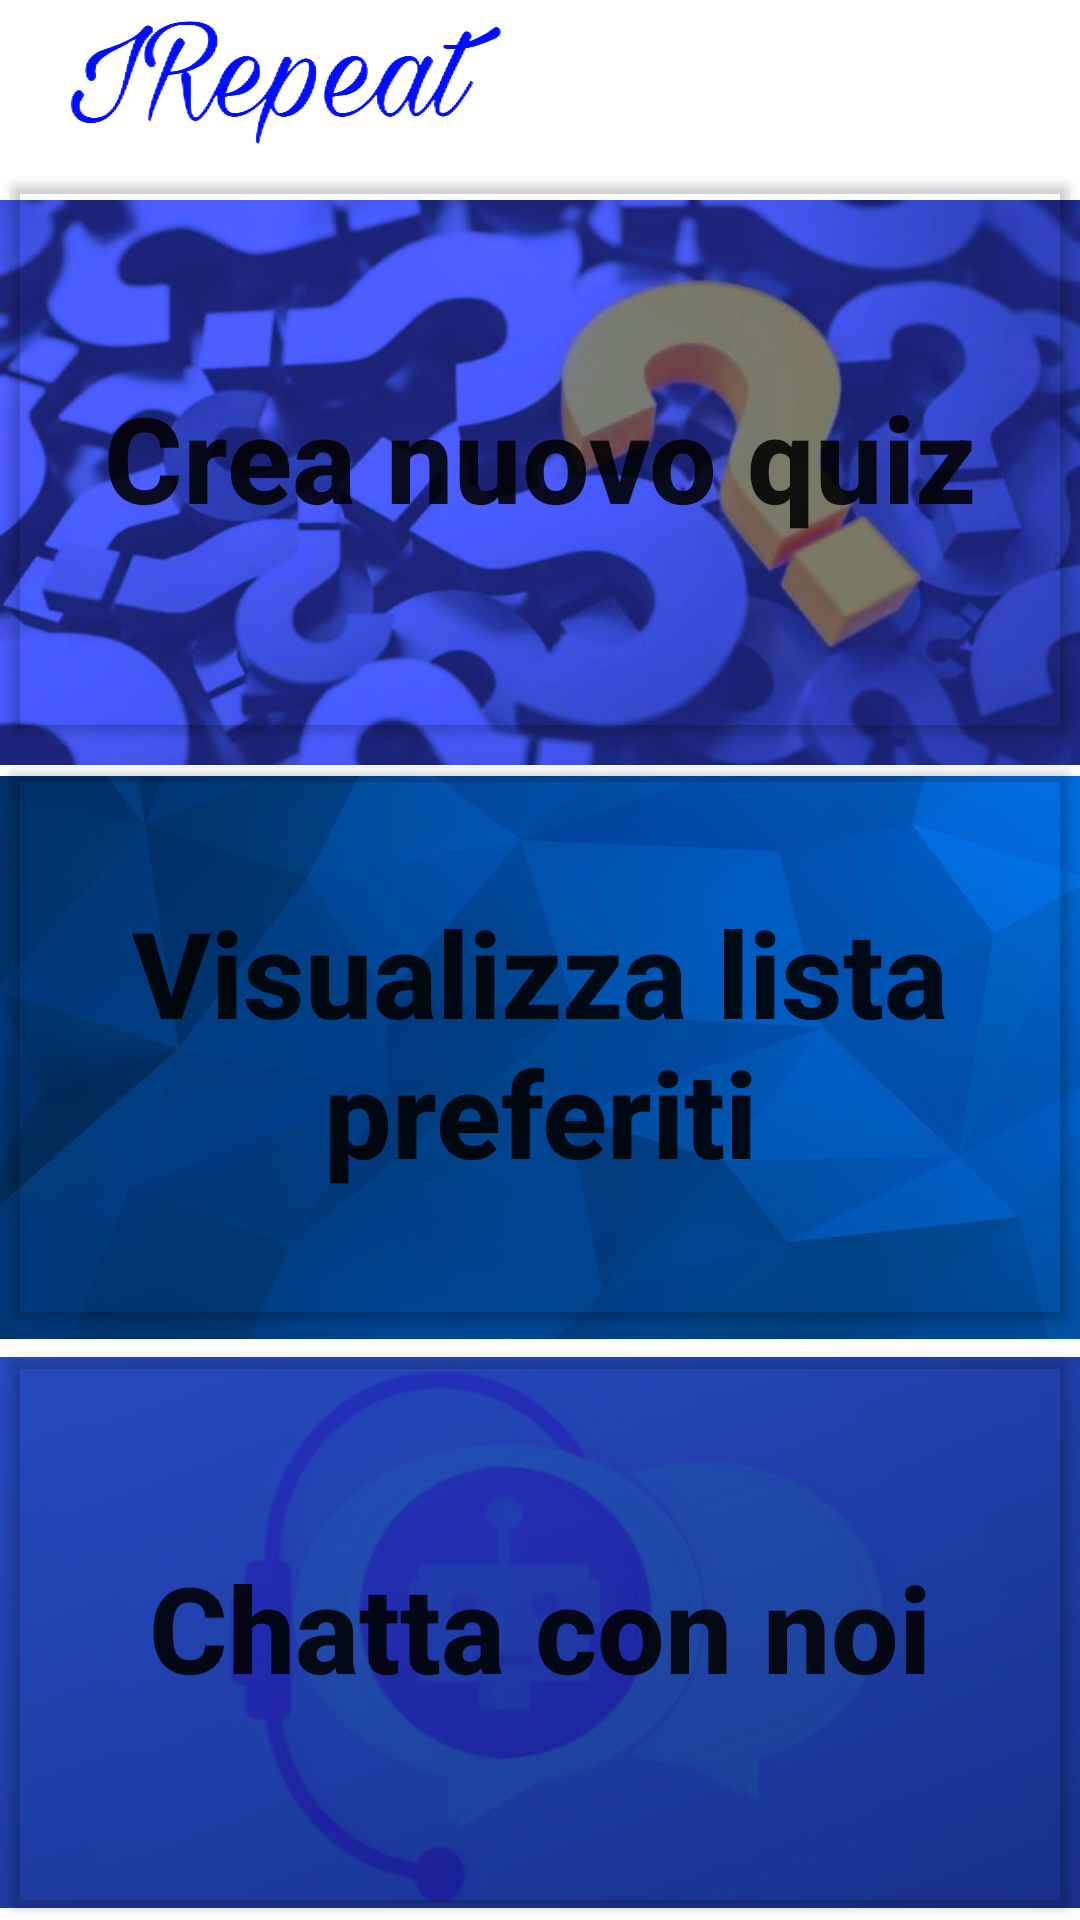

Android layout source for this screen:
<!-- AndroidManifest.xml: application theme Theme.IRepeat -->
<!-- res/layout/homepage.xml -->
<?xml version="1.0" encoding="utf-8"?>
<RelativeLayout xmlns:android="http://schemas.android.com/apk/res/android"
    android:layout_width="match_parent"
    android:layout_height="match_parent"
    android:background="@color/white">

    
    <RelativeLayout
        android:id="@+id/header"
        android:paddingTop="5dp"
        android:paddingBottom="5dp"
        android:layout_width="match_parent"
        android:layout_height="55dp"
        android:layout_alignParentTop="true"
        android:background="@color/white">

        <ImageView
            android:layout_width="150dp"
            android:layout_alignParentLeft="true"
            android:layout_marginLeft="20dp"
            android:layout_height="wrap_content"
            android:src="@drawable/logo_scritta"/>

        <ImageView
            android:layout_marginTop="5dp"
            android:layout_width="35dip"
            android:layout_height="35dp"
            android:layout_marginRight="65dp"
            android:onClick="onClickProfilo"
            android:layout_alignParentRight="true"
            android:src="@drawable/icona_utente"
            android:backgroundTint="@color/white"/>


        <ImageView
            android:id="@+id/filtro"
            android:layout_marginTop="5dp"
            android:layout_width="35dip"
            android:layout_height="35dp"
            android:layout_marginRight="12dip"
            android:onClick="onClickRicerca"
            android:layout_alignParentRight="true"
            android:src="@drawable/icona_ricerca"
            android:backgroundTint="@color/white"/>

    </RelativeLayout>

    <LinearLayout
        android:layout_width="match_parent"
        android:layout_height="match_parent"
        android:layout_marginTop="10dp"
        android:layout_below="@id/header"
        android:orientation="vertical">

        <ImageView
            android:layout_width="match_parent"
            android:layout_height="0dp"
            android:layout_weight="1"
            android:src="@drawable/sfondo_quiz"/>

        <ImageView
            android:layout_width="match_parent"
            android:layout_height="0dp"
            android:layout_weight="1"
            android:src="@drawable/preferiti"/>

        <ImageView
            android:layout_width="match_parent"
            android:layout_height="0dp"
            android:layout_weight="1"
            android:src="@drawable/chatbot"/>

    </LinearLayout>

    <LinearLayout
        android:layout_width="match_parent"
        android:layout_height="match_parent"
        android:layout_below="@id/header"
        android:orientation="vertical">

        <Button
            android:id="@+id/creaQuizButton"
            android:layout_width="match_parent"
            android:layout_height="0dp"
            android:layout_weight="1"
            android:backgroundTint="@android:color/transparent"
            android:text="Crea nuovo quiz"
            android:textStyle="bold"
            android:textAllCaps="false"
            android:onClick="onClickCreaNuovoQuiz"
            android:textSize="40dp"/>

        <Button
            android:id="@+id/listaPreferitiButton"
            android:layout_width="match_parent"
            android:layout_height="0dp"
            android:layout_weight="1"
            android:layout_below="@id/header"
            android:backgroundTint="@android:color/transparent"
            android:text="Visualizza lista preferiti"
            android:textAllCaps="false"
            android:onClick="onClickListaPreferiti"
            android:textStyle="bold"
            android:textSize="40dp"/>

        <Button
            android:id="@+id/chatBotButton"
            android:layout_width="match_parent"
            android:layout_height="0dp"
            android:layout_weight="1"
            android:layout_below="@id/header"
            android:backgroundTint="@android:color/transparent"
            android:text="Chatta con noi"
            android:textAllCaps="false"
            android:textStyle="bold"
            android:onClick="onClickChatbot"
            android:textSize="40dp"/>


    </LinearLayout>



</RelativeLayout>
<!-- resources referenced by this layout -->
<resources>
  <!-- drawable chatbot: png bitmap (drawable-v24, 328704 bytes) -->
  <!-- drawable logo_scritta: jpeg bitmap (drawable-v24, 265449 bytes) -->
  <!-- drawable preferiti: jpg bitmap (drawable-v24, 46715 bytes) -->
  <!-- drawable sfondo_quiz: jpeg bitmap (drawable-v24, 42414 bytes) -->
  <style name="Theme.IRepeat" parent="Theme.MaterialComponents.DayNight.DarkActionBar">
          
          <item name="colorPrimary">@color/purple_500</item>
          <item name="colorPrimaryVariant">@color/purple_700</item>
          <item name="colorOnPrimary">@color/white</item>
          
          <item name="colorSecondary">@color/teal_200</item>
          <item name="colorSecondaryVariant">@color/teal_700</item>
          <item name="colorOnSecondary">@color/black</item>
          
          <item name="android:statusBarColor">?attr/colorPrimaryVariant</item>
          
      </style>
  <!-- not gathered from this repository: default colours our renderer supplied (Android Studio template values) -->
  <color name="purple_500">#FF6200EE</color>
  <color name="purple_700">#FF3700B3</color>
  <color name="teal_200">#FF03DAC5</color>
  <color name="teal_700">#FF018786</color>
  <color name="black">#FF000000</color>
  <color name="white">#FFFFFFFF</color>
</resources>
